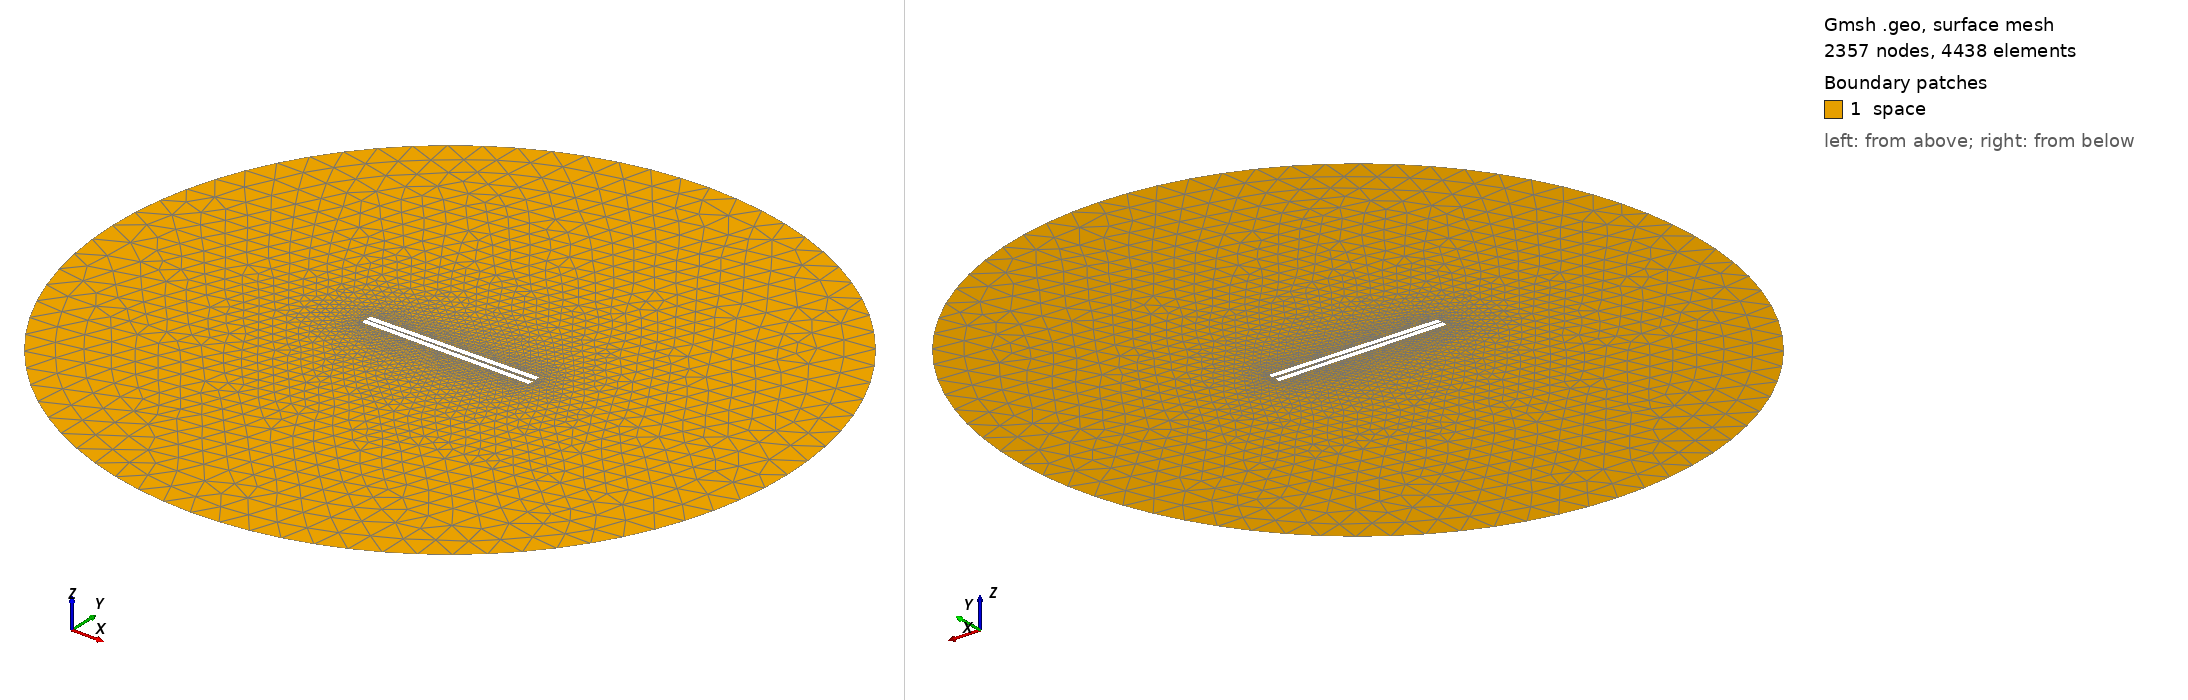

Gmsh geometry script, surface-meshed: 2357 nodes, 4438 surface elements. Boundary patches (legend numbers): 1 space. Left view from above one corner, right view from below the opposite corner. Legend entries are the model's physical surfaces. The drawing asked Gmsh for element sizes between 1% and 20% of the model's largest extent; the script's own settings can give other sizes.

=== 702.geo (drawn) ===
// Set the geometry kernel
SetFactory("OpenCASCADE");

//---------------------------------------
// Rectangles
//---------------------------------------

// Rectangle 1 (top)
Point(1) = {-49.51111111111111, 0.75, 0, 1.0};
Point(2) = {49.51111111111111, 0.75, 0, 1.0};
Point(3) = {49.51111111111111, 3.772222222222222, 0, 1.0};
Point(4) = {-49.51111111111111, 3.772222222222222, 0, 1.0};

Line(1) = {1, 2};
Line(2) = {2, 3};
Line(3) = {3, 4};
Line(4) = {4, 1};

Line Loop(1) = {1, 2, 3, 4};
Plane Surface(1) = {1};

Rotate { {0, 0, 1}, {0,  0.75,  0}, 0.014 } {
  Surface{1};
}

// Rectangle 2 (bottom)
Point(5) = {-49.51111111111111, -0.75, 0, 1.0};
Point(6) = {49.51111111111111, -0.75, 0, 1.0};
Point(7) = {49.51111111111111, -3.772222222222222, 0, 1.0};
Point(8) = {-49.51111111111111, -3.772222222222222, 0, 1.0};

Line(5) = {5, 6};
Line(6) = {6, 7};
Line(7) = {7, 8};
Line(8) = {8, 5};

Line Loop(2) = {5, 6, 7, 8};
Plane Surface(2) = {2}; 


//---------------------------------------
// Circle
//---------------------------------------

// Define points
Point(9) = {0, 0, 0};        // Center
Point(10) = {200, 0, 0};     // Start point
Point(11) = {0, 200, 0};     // 90 degrees
Point(12) = {-200, 0, 0};    // 180 degrees
Point(13) = {0, -200, 0};    // 270 degrees

// Define circle arcs (each needs start, center, end)
Circle(9) = {10, 9, 11};
Circle(10) = {11, 9, 12};
Circle(11) = {12, 9, 13};
Circle(12) = {13, 9, 10};

// Define curve loop and surface if needed
Curve Loop(3) = {9, 10, 11, 12};
Surface(3) = {3};

// Subtract Rectangles from Circle
BooleanDifference{ Surface{3}; Delete; }{ Surface{1}; Surface{2}; Delete; }

//---------------------------------------
// Transfinite Lines and Surface
//---------------------------------------
Transfinite Line {1, 3} = 50 Using Progression 1;
Transfinite Line {2, 4} = 2 Using Progression 1;
Transfinite Line {5, 7} = 50 Using Progression 1;
Transfinite Line {6, 8} = 2 Using Progression 1;
Transfinite Line {9, 10, 11, 12} = 20 Using Progression 1;

//---------------------------------------
// Define Physical Groups
//---------------------------------------                

//--- Physical Curves
// Physical groups for boundaries
Physical Line("force_segment", 10) = {1};
Physical Line("upper_plate", 11) = {2, 3, 4};
Physical Line("lower_plate", 12) = {5, 6, 7, 8};
Physical Line("boundary", 20) = {9, 10, 11, 12};

//--- Physical Surfaces
Physical Surface("space", 30) = {3};

//---------------------------------------
// 6. Generate the Mesh
//---------------------------------------
Mesh 2;  // 2D mesh generation
